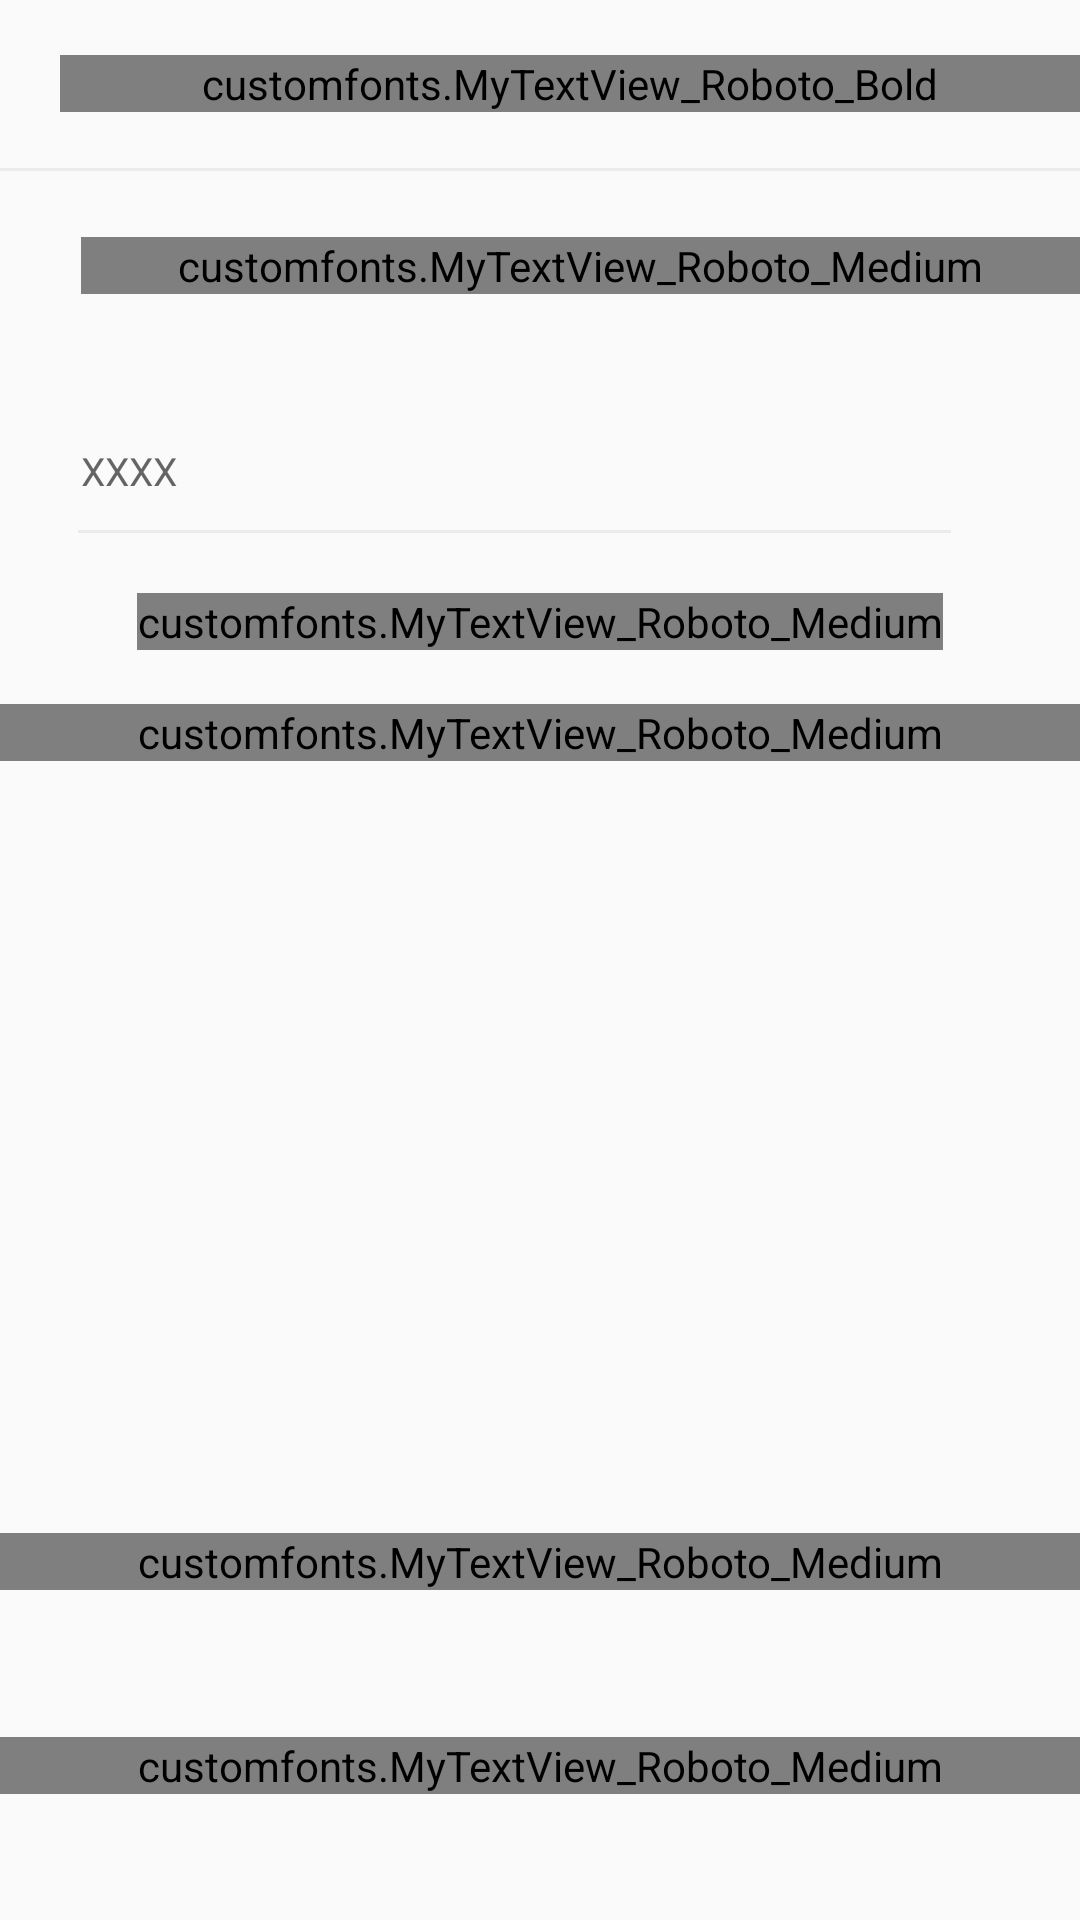

Produce the Android XML layout that renders to this screen, including the resource entries it uses.
<!-- AndroidManifest.xml: application theme AppTheme -->
<!-- res/layout/activity_v__commerce_otp.xml -->
<?xml version="1.0" encoding="utf-8"?>
<RelativeLayout xmlns:android="http://schemas.android.com/apk/res/android"
    xmlns:app="http://schemas.android.com/apk/res-auto"
    xmlns:tools="http://schemas.android.com/tools"
    android:layout_width="match_parent"
    android:layout_height="match_parent"
    tools:context="ws.wolfsoft.mobile.V_Commerce_otp">

    <LinearLayout
        android:layout_width="match_parent"
        android:layout_height="match_parent"
        android:orientation="vertical">

        <include layout="@layout/toolbar_mobile"/>

        <View
            android:layout_width="match_parent"
            android:layout_height="1dp"
            android:background="@color/View_line"/>

        <customfonts.MyTextView_Roboto_Medium
            android:layout_width="match_parent"
            android:layout_height="wrap_content"
            android:text="OTP Verification"
            android:textSize="23sp"
            android:layout_marginLeft="27dp"
            android:layout_marginTop="22dp"
            android:textColor="@color/black"/>

        <LinearLayout
            android:layout_width="match_parent"
            android:layout_height="wrap_content"
            android:orientation="horizontal"
            android:layout_gravity="center"
            android:layout_marginTop="50dp"
            android:gravity="center">


            <EditText
                android:layout_width="match_parent"
                android:layout_height="wrap_content"
                android:hint="XXXX"
                android:layout_weight="2"
                android:layout_marginLeft="27dp"
                android:layout_marginRight="26dp"
                android:layout_marginTop="0dp"
                android:background="@color/transparent"
                android:textSize="13sp"/>


        </LinearLayout>

        <View
            android:layout_width="match_parent"
            android:layout_height="1dp"
            android:background="@color/View_line"
            android:layout_marginTop="11dp"
            android:layout_marginLeft="26dp"
            android:layout_marginRight="43dp"/>


        <customfonts.MyTextView_Roboto_Medium
            android:layout_width="wrap_content"
            android:layout_height="wrap_content"
            android:textSize="12sp"
            android:textColor="#000000"
            android:layout_gravity="center"
            android:gravity="center"
            android:layout_marginTop="20dp"
            android:text="9549990169  will be linked with \nrushabhpatel381@gmail.com"
            />

        <customfonts.MyTextView_Roboto_Medium
            android:layout_width="match_parent"
            android:layout_height="wrap_content"
            android:textSize="12sp"
            android:textColor="#a62c8d"
            android:gravity="center"
            android:layout_marginTop="18dp"
            android:text="Edit Phone number"
            />

    </LinearLayout>

  <LinearLayout
      android:layout_width="match_parent"
      android:layout_height="95dp"
      android:orientation="vertical"
      android:id="@+id/layout"
      android:layout_alignParentBottom="true"
      android:background="@drawable/gradiant">

      <customfonts.MyTextView_Roboto_Medium
          android:layout_width="match_parent"
          android:layout_height="wrap_content"
          android:text="We are verifying your mobile number"
          android:gravity="center"
          android:textColor="@color/white"
          android:layout_marginTop="34dp"
          android:textSize="12.5dp"/>

      <LinearLayout
          android:layout_width="match_parent"
          android:layout_height="wrap_content"
          android:layout_marginTop="17.5dp"
          android:gravity="center"
          android:orientation="horizontal">

      <ImageView
          android:layout_width="6dp"
          android:layout_height="6dp"
         android:layout_gravity="center"
          android:layout_margin="3dp"
          android:src="@drawable/ic_circular"/>

          <ImageView
              android:layout_width="6dp"
              android:layout_height="6dp"
              android:layout_gravity="center"
              android:layout_margin="3dp"

              android:src="@drawable/ic_circular"/>

          <ImageView
              android:layout_width="6dp"
              android:layout_height="6dp"
              android:layout_gravity="center"
              android:layout_margin="3dp"

              android:src="@drawable/ic_circular"/>
      </LinearLayout>
  </LinearLayout>

    <customfonts.MyTextView_Roboto_Medium
        android:layout_width="match_parent"
        android:layout_height="wrap_content"
        android:text="Resend OTP"
        android:gravity="center"
        android:layout_above="@+id/layout"
        android:textColor="#818181"
        android:layout_marginBottom="15dp"
        android:textSize="13.5dp"/>

</RelativeLayout>
<!-- res/layout/toolbar_mobile.xml (included above) -->
<?xml version="1.0" encoding="utf-8"?>
<android.support.v7.widget.Toolbar
    xmlns:android="http://schemas.android.com/apk/res/android"
    android:layout_width="match_parent"
    android:layout_height="wrap_content">

    <customfonts.MyTextView_Roboto_Bold
        android:layout_width="match_parent"
        android:layout_height="wrap_content"
        android:text="V COMMERCE"
        android:textColor="@color/black"
        android:layout_marginLeft="20dp"/>

</android.support.v7.widget.Toolbar>
<!-- resources referenced by this layout -->
<resources>
  <color name="View_line">#EAEBED</color>
  <color name="black">#0f0d0d</color>
  <color name="transparent">#00000000</color>
  <color name="white">#FFffff</color>
  <style name="AppTheme" parent="Theme.AppCompat.Light.NoActionBar">
          
          <item name="colorPrimary">@color/colorPrimary</item>
          <item name="colorPrimaryDark">@color/colorPrimaryDark</item>
          <item name="colorAccent">@color/colorAccent</item>
      </style>
  <color name="colorPrimary">#3F51B5</color>
  <color name="colorPrimaryDark">#000000</color>
  <color name="colorAccent">#FF4081</color>
</resources>
